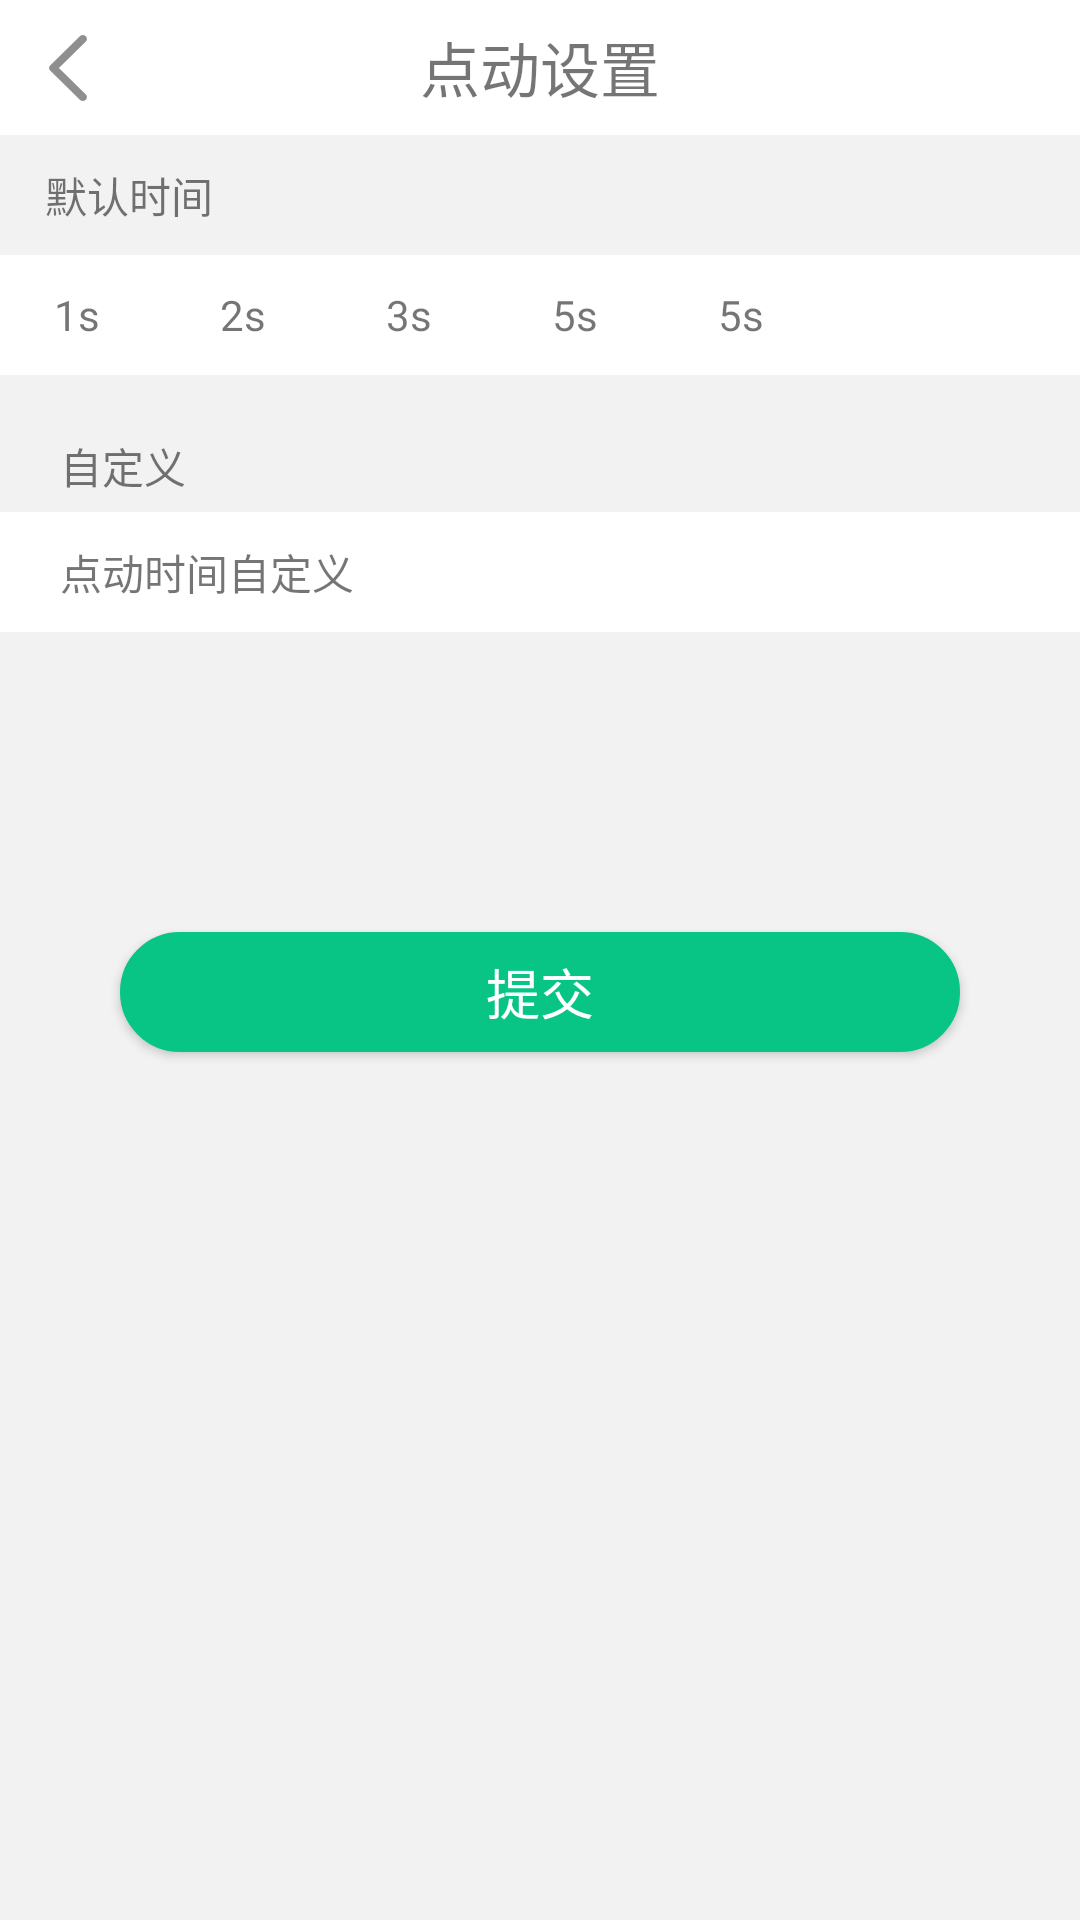

The Android layout XML behind this screen, and the referenced resources:
<!-- AndroidManifest.xml: application theme AppTheme -->
<!-- res/layout/activity_jog_set.xml -->
<?xml version="1.0" encoding="utf-8"?>
<RelativeLayout xmlns:android="http://schemas.android.com/apk/res/android"
    xmlns:app="http://schemas.android.com/apk/res-auto"
    xmlns:tools="http://schemas.android.com/tools"
    android:layout_width="match_parent"
    android:layout_height="match_parent"
    tools:context=".devicelist.LocationSetActivity"
    android:background="#f2f2f2"
    >

    <RelativeLayout
        android:id="@+id/rl_head"
        android:layout_width="match_parent"
        android:layout_height="wrap_content"
        android:background="#ffffff">

        <ImageView
            android:id="@+id/img_back"
            android:layout_width="@dimen/dp_45"
            android:layout_height="@dimen/dp_45"
            android:scaleType="centerInside"
            android:src="@mipmap/img_back" />

        <TextView
            android:id="@+id/tv_title"
            android:layout_width="match_parent"
            android:layout_height="wrap_content"
            android:layout_alignTop="@+id/img_back"
            android:layout_alignBottom="@id/img_back"
            android:gravity="center"
            android:text="点动设置"
            android:textSize="@dimen/sp_20" />
    </RelativeLayout>
    <TextView
        android:id="@+id/tv_default_time"
        android:layout_width="wrap_content"
        android:layout_height="@dimen/dp_40"
        android:text="默认时间"
        android:layout_below="@+id/rl_head"
        android:gravity="center"
        android:layout_centerVertical="true"
        android:layout_marginLeft="@dimen/dp_15"
        />
    <RelativeLayout
        android:id="@+id/rl_body"
        android:layout_below="@+id/tv_default_time"
        android:layout_width="match_parent"
        android:layout_height="@dimen/dp_40"
        android:background="@color/white"
        >
        <CheckBox
            android:id="@+id/cb"
            android:layout_width="wrap_content"
            android:layout_height="wrap_content"
            android:background="@drawable/selector_round"
            android:clickable="false"
            android:focusable="false"
            android:focusableInTouchMode="false"
            android:button="@null"
            android:layout_centerVertical="true"
            android:layout_marginLeft="@dimen/dp_18"
            android:checked="true"
            />
        <TextView
            android:id="@+id/tv_1"
            android:layout_width="wrap_content"
            android:layout_height="wrap_content"
            android:layout_toRightOf="@+id/cb"
            android:text="1s"
            android:gravity="center"
            android:layout_centerVertical="true"
            />
        <CheckBox
            android:id="@+id/cb2"
            android:layout_width="wrap_content"
            android:layout_height="wrap_content"
            android:background="@drawable/selector_round"
            android:clickable="false"
            android:focusable="false"
            android:focusableInTouchMode="false"
            android:button="@null"
            android:layout_centerVertical="true"
            android:layout_marginLeft="@dimen/dp_40"
            android:layout_toRightOf="@+id/tv_1"
            />
        <TextView
            android:id="@+id/tv_2"
            android:layout_width="wrap_content"
            android:layout_height="wrap_content"
            android:layout_toRightOf="@+id/cb2"
            android:text="2s"
            android:gravity="center"
            android:layout_centerVertical="true"
            />
        <CheckBox
            android:id="@+id/cb3"
            android:layout_width="wrap_content"
            android:layout_height="wrap_content"
            android:background="@drawable/selector_round"
            android:clickable="false"
            android:focusable="false"
            android:focusableInTouchMode="false"
            android:button="@null"
            android:layout_centerVertical="true"
            android:layout_marginLeft="@dimen/dp_40"
            android:layout_toRightOf="@+id/tv_2"
            />
        <TextView
            android:id="@+id/tv_3"
            android:layout_width="wrap_content"
            android:layout_height="wrap_content"
            android:layout_toRightOf="@+id/cb3"
            android:text="3s"
            android:gravity="center"
            android:layout_centerVertical="true"
            />
        <CheckBox
            android:id="@+id/cb4"
            android:layout_width="wrap_content"
            android:layout_height="wrap_content"
            android:background="@drawable/selector_round"
            android:clickable="false"
            android:focusable="false"
            android:focusableInTouchMode="false"
            android:button="@null"
            android:layout_centerVertical="true"
            android:layout_marginLeft="@dimen/dp_40"
            android:layout_toRightOf="@+id/tv_3"
            />
        <TextView
            android:id="@+id/tv_4"
            android:layout_width="wrap_content"
            android:layout_height="wrap_content"
            android:layout_toRightOf="@+id/cb4"
            android:text="5s"
            android:gravity="center"
            android:layout_centerVertical="true"
            />
        <CheckBox
            android:id="@+id/cb5"
            android:layout_width="wrap_content"
            android:layout_height="wrap_content"
            android:background="@drawable/selector_round"
            android:clickable="false"
            android:focusable="false"
            android:focusableInTouchMode="false"
            android:button="@null"
            android:layout_centerVertical="true"
            android:layout_marginLeft="@dimen/dp_40"
            android:layout_toRightOf="@+id/tv_4"
            />
        <TextView
            android:id="@+id/tv_5"
            android:layout_width="wrap_content"
            android:layout_height="wrap_content"
            android:layout_toRightOf="@+id/cb5"
            android:text="5s"
            android:gravity="center"
            android:layout_centerVertical="true"
            />
    </RelativeLayout>
    <TextView
        android:id="@+id/tv_auto"
        android:layout_width="wrap_content"
        android:layout_height="wrap_content"
        android:text="自定义"
        android:layout_below="@+id/rl_body"
        android:layout_marginTop="@dimen/dp_20"
        android:layout_marginLeft="@dimen/dp_20"
        />
    <RelativeLayout
        android:layout_below="@id/tv_auto"
        android:id="@+id/rl_bottom"
        android:layout_width="match_parent"
        android:layout_height="@dimen/dp_40"
        android:background="@color/white"
        android:layout_marginTop="@dimen/dp_5"
        >
        <TextView
            android:id="@+id/tv_jog_auto"
            android:layout_width="wrap_content"
            android:layout_height="wrap_content"
            android:text="点动时间自定义"
            android:gravity="center"
            android:layout_centerVertical="true"
            android:layout_marginLeft="@dimen/dp_20"
            />
        <ImageView
            android:id="@+id/img_auto"
            android:layout_width="wrap_content"
            android:layout_height="wrap_content"
            android:src="@mipmap/img_right_arrow"
            android:scaleType="centerInside"
            android:layout_alignParentRight="true"
            android:layout_centerVertical="true"
            android:layout_marginRight="@dimen/dp_15"
            />
    </RelativeLayout>
    <Button
        android:layout_below="@+id/rl_bottom"
        android:id="@+id/btn_submit"
        android:layout_width="match_parent"
        android:layout_height="@dimen/dp_40"
        android:background="@drawable/shape_btn_green"
        android:text="提交"
        android:gravity="center"
        android:textSize="@dimen/sp_18"
        android:textColor="@color/white"
        android:layout_marginLeft="@dimen/dp_40"
        android:layout_marginRight="@dimen/dp_40"
        android:layout_marginTop="@dimen/dp_100"
        />
</RelativeLayout>
<!-- resources referenced by this layout -->
<resources>
  <color name="white">#FFFFFF</color>
  <dimen name="dp_100">100dp</dimen>
  <dimen name="dp_15">15dp</dimen>
  <dimen name="dp_18">18dp</dimen>
  <dimen name="dp_20">20dp</dimen>
  <dimen name="dp_40">40dp</dimen>
  <dimen name="dp_45">45dp</dimen>
  <dimen name="dp_5">5dp</dimen>
  <dimen name="sp_18">18sp</dimen>
  <dimen name="sp_20">20sp</dimen>
  <!-- drawable shape_btn_green (drawable) -->
  <?xml version="1.0" encoding="utf-8"?>
  <shape xmlns:android="http://schemas.android.com/apk/res/android">
      <solid android:color="#08c585"/>
      <corners android:radius="@dimen/dp_30"/>
      <stroke android:color="#08c585" android:width="@dimen/dp_1"/>
  </shape>
  <!-- mipmap img_back: png bitmap (mipmap-xhdpi, 1519 bytes) -->
  <style name="AppTheme" parent="Theme.AppCompat.Light.DarkActionBar">
          
          <item name="colorPrimary">@color/colorPrimary</item>
          <item name="colorPrimaryDark">@color/colorPrimaryDark</item>
          <item name="colorAccent">@color/colorAccent</item>
      </style>
  <dimen name="dp_30">30dp</dimen>
  <dimen name="dp_1">1dp</dimen>
  <color name="colorPrimary">#008577</color>
  <color name="colorPrimaryDark">#ffffff</color>
  <color name="colorAccent">#D81B60</color>
</resources>
